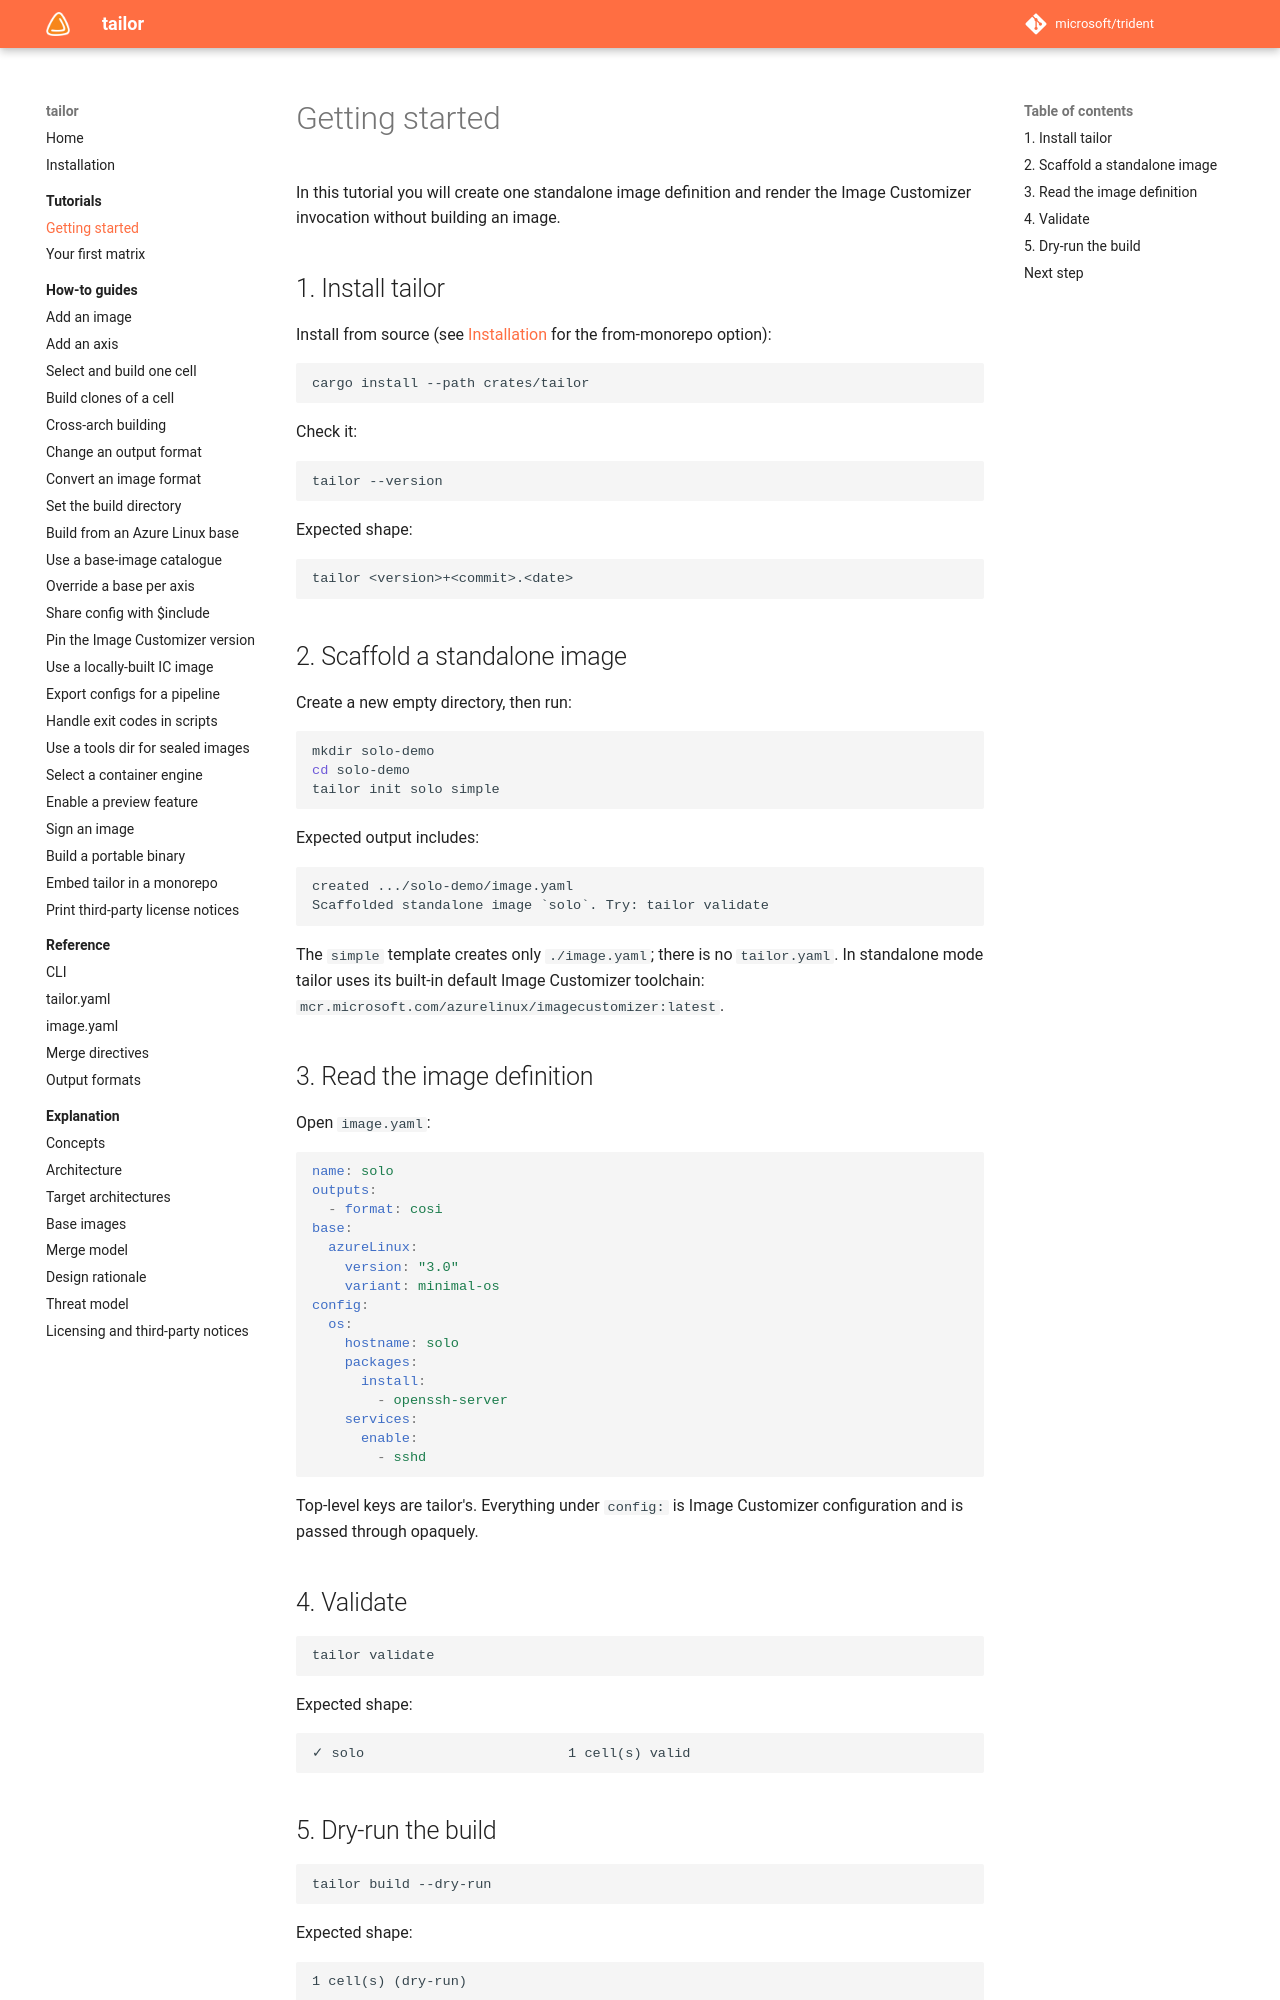

repository: frhuelsz/tailor · page: 1.3/tutorials/getting-started/index.html · generator: mkdocs

# Getting started

In this tutorial you will create one standalone image definition and render the Image Customizer invocation without building an image.

## 1. Install tailor

Use a release binary or install from git:

```bash
cargo install --git https://github.com/frhuelsz/tailor tailor
```

Check it:

```bash
tailor --version
```

Expected shape:

```text
tailor <version>+<commit>.<date>
```

## 2. Scaffold a standalone image

Create a new empty directory, then run:

```bash
mkdir solo-demo
cd solo-demo
tailor init solo simple
```

Expected output includes:

```text
created .../solo-demo/image.yaml
Scaffolded standalone image `solo`. Try: tailor validate
```

The `simple` template creates only `./image.yaml`; there is no `tailor.yaml`. In standalone mode tailor uses its built-in default Image Customizer toolchain: `mcr.microsoft.com/azurelinux/imagecustomizer:latest`.

## 3. Read the image definition

Open `image.yaml`:

```yaml
name: solo
outputs:
  - format: cosi
base:
  azureLinux:
    version: "3.0"
    variant: minimal-os
config:
  os:
    hostname: solo
    packages:
      install:
        - openssh-server
    services:
      enable:
        - sshd
```

Top-level keys are tailor's. Everything under `config:` is Image Customizer configuration and is passed through opaquely.

## 4. Validate

```bash
tailor validate
```

Expected shape:

```text
✓ solo                         1 cell(s) valid
```
